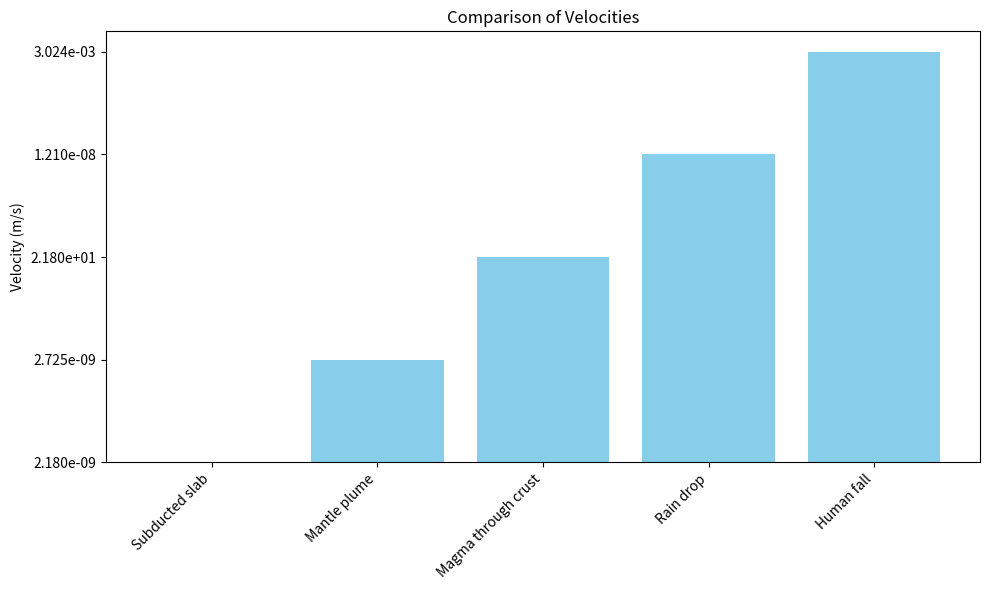
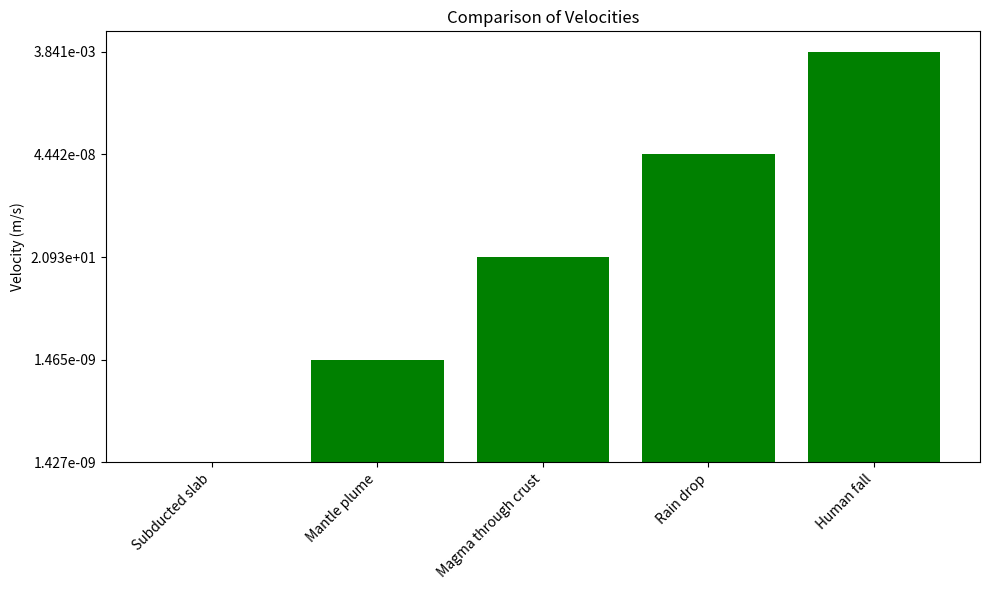

The matplotlib source for these figures, in order:
import math
import matplotlib.pyplot as plt

def calculation(what, rho_f, rho_s, g, a, mu):
    """
    rho_f Medium density: kg/m³
    rho_s Object density: kg/m³
    g Gravity: m/s²
    a Radius: m
    mu Viscosity of medium: Pa·s    
    """
    U_ms = abs(2 * (rho_f - rho_s) * g * a**2 / (9 * mu))
    U_kmh = U_ms * 3.6
    U_cmyr = U_ms * 100 * 60 * 60 * 24 * 365.25
    Re = rho_f * U_ms * (2 * a) / mu

    return [what, f"{mu:.1e}", f"{a:.2e}", f"{U_ms:.3e}", f"{U_kmh:.3e}", f"{U_cmyr:.3e}", f"{Re:.3e}"]

# Original objects
objects = [
    calculation("Subducted slab", 3300, 3400, 9.81, 100e3, 1e21),
    calculation("Mantle plume", 3300, 3250, 9.81, 50e3, 1e20),
    calculation("Magma through crust", 2700, 2600, 9.81, 10, 1e3),
    calculation("Rain drop", 1.2, 1000, 9.81, 0.001, 1.8e5),
    calculation("Human fall", 1.2, 1000, 9.81, 0.5, 1.8e5)
]

# _becca version with slightly different inputs
objects_becca = [
    calculation("Subducted slab", 3300, 3350, 9.81, 120e3, 1.1e21),
    calculation("Mantle plume", 3300, 3280, 9.81, 55e3, 9e19),
    calculation("Magma through crust", 2700, 2620, 9.81, 12, 1.2e3),
    calculation("Rain drop", 1.2, 1020, 9.81, 0.002, 2e5),
    calculation("Human fall", 1.2, 980, 9.81, 0.6, 2e5)
]

# Column labels
columns = ["Object", "Viscosity (Pa·s)", "Radius (m)", "Velocity (m/s)", "Velocity (km/h)", "Velocity (cm/yr)", "Reynolds number"]

def create_table_and_plot(objects, filename_suffix, color):
    # Table
    fig, ax = plt.subplots(figsize=(12, 3))
    ax.axis('off')  # Hide axes
    table = ax.table(cellText=objects, colLabels=columns, cellLoc='center', loc='center')
    table.auto_set_font_size(False)
    table.set_fontsize(10)
    table.auto_set_column_width(col=list(range(len(columns))))
    plt.tight_layout()
    plt.savefig(f"velocity_table_{filename_suffix}.png", dpi=300)
    plt.show()

    # Bar plot (exactly like original)
    names = [obj[0] for obj in objects]
    U_ms = [obj[3] for obj in objects]
    U_kmh = [obj[4] for obj in objects]
    U_cmyr = [obj[5] for obj in objects]

    plt.figure(figsize=(10,6))
    plt.bar(names, U_ms, color=color)
    plt.ylabel("Velocity (m/s)")
    plt.title(f"Comparison of Velocities")
    plt.xticks(rotation=45, ha='right')
    plt.tight_layout()
    plt.savefig(f"velocities_{filename_suffix}.png", dpi=300)
    plt.show()

# Generate outputs for both students
create_table_and_plot(objects, "", 'skyblue')
create_table_and_plot(objects_becca, "becca", 'green')
